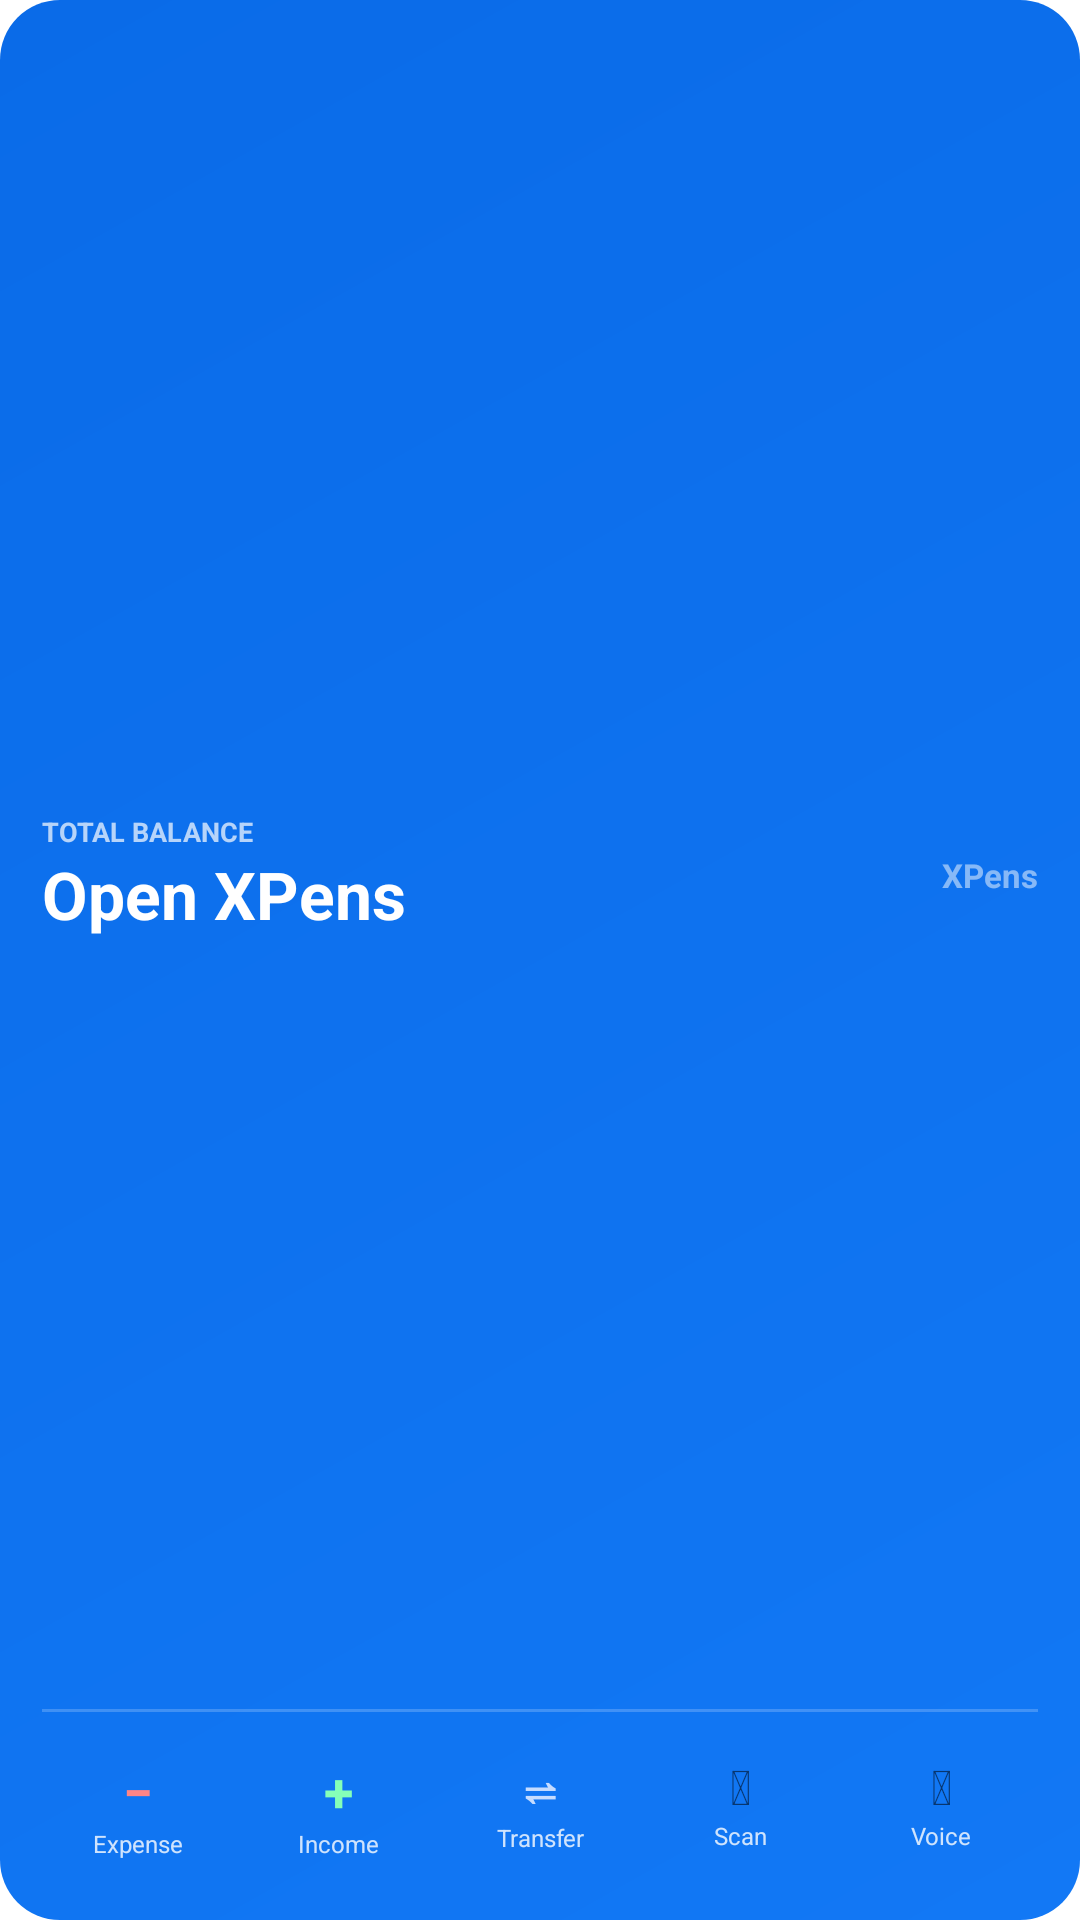

This screen was rendered from an Android layout file. Write that file and the resources it references.
<!-- AndroidManifest.xml: fallback theme Theme.MaterialComponents.DayNight.NoActionBar -->
<!-- res/layout/widget_quick_action.xml -->
<?xml version="1.0" encoding="utf-8"?>
<LinearLayout xmlns:android="http://schemas.android.com/apk/res/android"
    android:layout_width="match_parent"
    android:layout_height="match_parent"
    android:orientation="vertical"
    android:background="@drawable/widget_bg_blue"
    android:padding="14dp">

    
    <LinearLayout
        android:id="@+id/widget_qa_header"
        android:layout_width="match_parent"
        android:layout_height="0dp"
        android:layout_weight="1"
        android:orientation="horizontal"
        android:gravity="center_vertical">

        <LinearLayout
            android:layout_width="0dp"
            android:layout_height="wrap_content"
            android:layout_weight="1"
            android:orientation="vertical">

            <TextView
                android:layout_width="wrap_content"
                android:layout_height="wrap_content"
                android:text="TOTAL BALANCE"
                android:textColor="#B3FFFFFF"
                android:textSize="9sp"
                android:textStyle="bold" />

            <TextView
                android:id="@+id/widget_qa_balance"
                android:layout_width="wrap_content"
                android:layout_height="wrap_content"
                android:text="Open XPens"
                android:textColor="#FFFFFF"
                android:textSize="22sp"
                android:textStyle="bold"
                android:maxLines="1"
                android:ellipsize="end" />

        </LinearLayout>

        
        <TextView
            android:layout_width="wrap_content"
            android:layout_height="wrap_content"
            android:text="XPens"
            android:textColor="#80FFFFFF"
            android:textSize="11sp"
            android:textStyle="bold" />

    </LinearLayout>

    
    <View
        android:layout_width="match_parent"
        android:layout_height="1dp"
        android:background="#33FFFFFF"
        android:layout_marginBottom="8dp" />

    
    <LinearLayout
        android:layout_width="match_parent"
        android:layout_height="wrap_content"
        android:orientation="horizontal"
        android:weightSum="5">

        
        <LinearLayout
            android:id="@+id/widget_qa_add_expense"
            android:layout_width="0dp"
            android:layout_height="wrap_content"
            android:layout_weight="1"
            android:orientation="vertical"
            android:gravity="center"
            android:background="@drawable/widget_action_btn_bg"
            android:padding="6dp"
            android:layout_marginEnd="3dp">

            <TextView
                android:layout_width="wrap_content"
                android:layout_height="wrap_content"
                android:text="&#8722;"
                android:textColor="#FF8585"
                android:textSize="18sp"
                android:textStyle="bold"
                android:gravity="center" />

            <TextView
                android:layout_width="wrap_content"
                android:layout_height="wrap_content"
                android:text="Expense"
                android:textColor="#CCFFFFFF"
                android:textSize="8sp"
                android:gravity="center" />

        </LinearLayout>

        
        <LinearLayout
            android:id="@+id/widget_qa_add_income"
            android:layout_width="0dp"
            android:layout_height="wrap_content"
            android:layout_weight="1"
            android:orientation="vertical"
            android:gravity="center"
            android:background="@drawable/widget_action_btn_bg"
            android:padding="6dp"
            android:layout_marginEnd="3dp">

            <TextView
                android:layout_width="wrap_content"
                android:layout_height="wrap_content"
                android:text="&#43;"
                android:textColor="#85FFB8"
                android:textSize="18sp"
                android:textStyle="bold"
                android:gravity="center" />

            <TextView
                android:layout_width="wrap_content"
                android:layout_height="wrap_content"
                android:text="Income"
                android:textColor="#CCFFFFFF"
                android:textSize="8sp"
                android:gravity="center" />

        </LinearLayout>

        
        <LinearLayout
            android:id="@+id/widget_qa_add_transfer"
            android:layout_width="0dp"
            android:layout_height="wrap_content"
            android:layout_weight="1"
            android:orientation="vertical"
            android:gravity="center"
            android:background="@drawable/widget_action_btn_bg"
            android:padding="6dp"
            android:layout_marginEnd="3dp">

            <TextView
                android:layout_width="wrap_content"
                android:layout_height="wrap_content"
                android:text="&#8652;"
                android:textColor="#C5DCFF"
                android:textSize="16sp"
                android:textStyle="bold"
                android:gravity="center" />

            <TextView
                android:layout_width="wrap_content"
                android:layout_height="wrap_content"
                android:text="Transfer"
                android:textColor="#CCFFFFFF"
                android:textSize="8sp"
                android:gravity="center" />

        </LinearLayout>

        
        <LinearLayout
            android:id="@+id/widget_qa_scanner"
            android:layout_width="0dp"
            android:layout_height="wrap_content"
            android:layout_weight="1"
            android:orientation="vertical"
            android:gravity="center"
            android:background="@drawable/widget_action_btn_bg"
            android:padding="6dp"
            android:layout_marginEnd="3dp">

            <TextView
                android:layout_width="wrap_content"
                android:layout_height="wrap_content"
                android:text="&#128247;"
                android:textSize="16sp"
                android:gravity="center" />

            <TextView
                android:layout_width="wrap_content"
                android:layout_height="wrap_content"
                android:text="Scan"
                android:textColor="#CCFFFFFF"
                android:textSize="8sp"
                android:gravity="center" />

        </LinearLayout>

        
        <LinearLayout
            android:id="@+id/widget_qa_voice"
            android:layout_width="0dp"
            android:layout_height="wrap_content"
            android:layout_weight="1"
            android:orientation="vertical"
            android:gravity="center"
            android:background="@drawable/widget_action_btn_bg"
            android:padding="6dp">

            <TextView
                android:layout_width="wrap_content"
                android:layout_height="wrap_content"
                android:text="&#127908;"
                android:textSize="16sp"
                android:gravity="center" />

            <TextView
                android:layout_width="wrap_content"
                android:layout_height="wrap_content"
                android:text="Voice"
                android:textColor="#CCFFFFFF"
                android:textSize="8sp"
                android:gravity="center" />

        </LinearLayout>

    </LinearLayout>

</LinearLayout>
<!-- resources referenced by this layout -->
<resources>
  <!-- drawable widget_bg_blue (drawable) -->
  <?xml version="1.0" encoding="utf-8"?>
  <shape xmlns:android="http://schemas.android.com/apk/res/android"
      android:shape="rectangle">
      <gradient
          android:type="linear"
          android:startColor="#1278F5"
          android:endColor="#0A6BE8"
          android:angle="135" />
      <corners android:radius="20dp" />
  </shape>
</resources>
